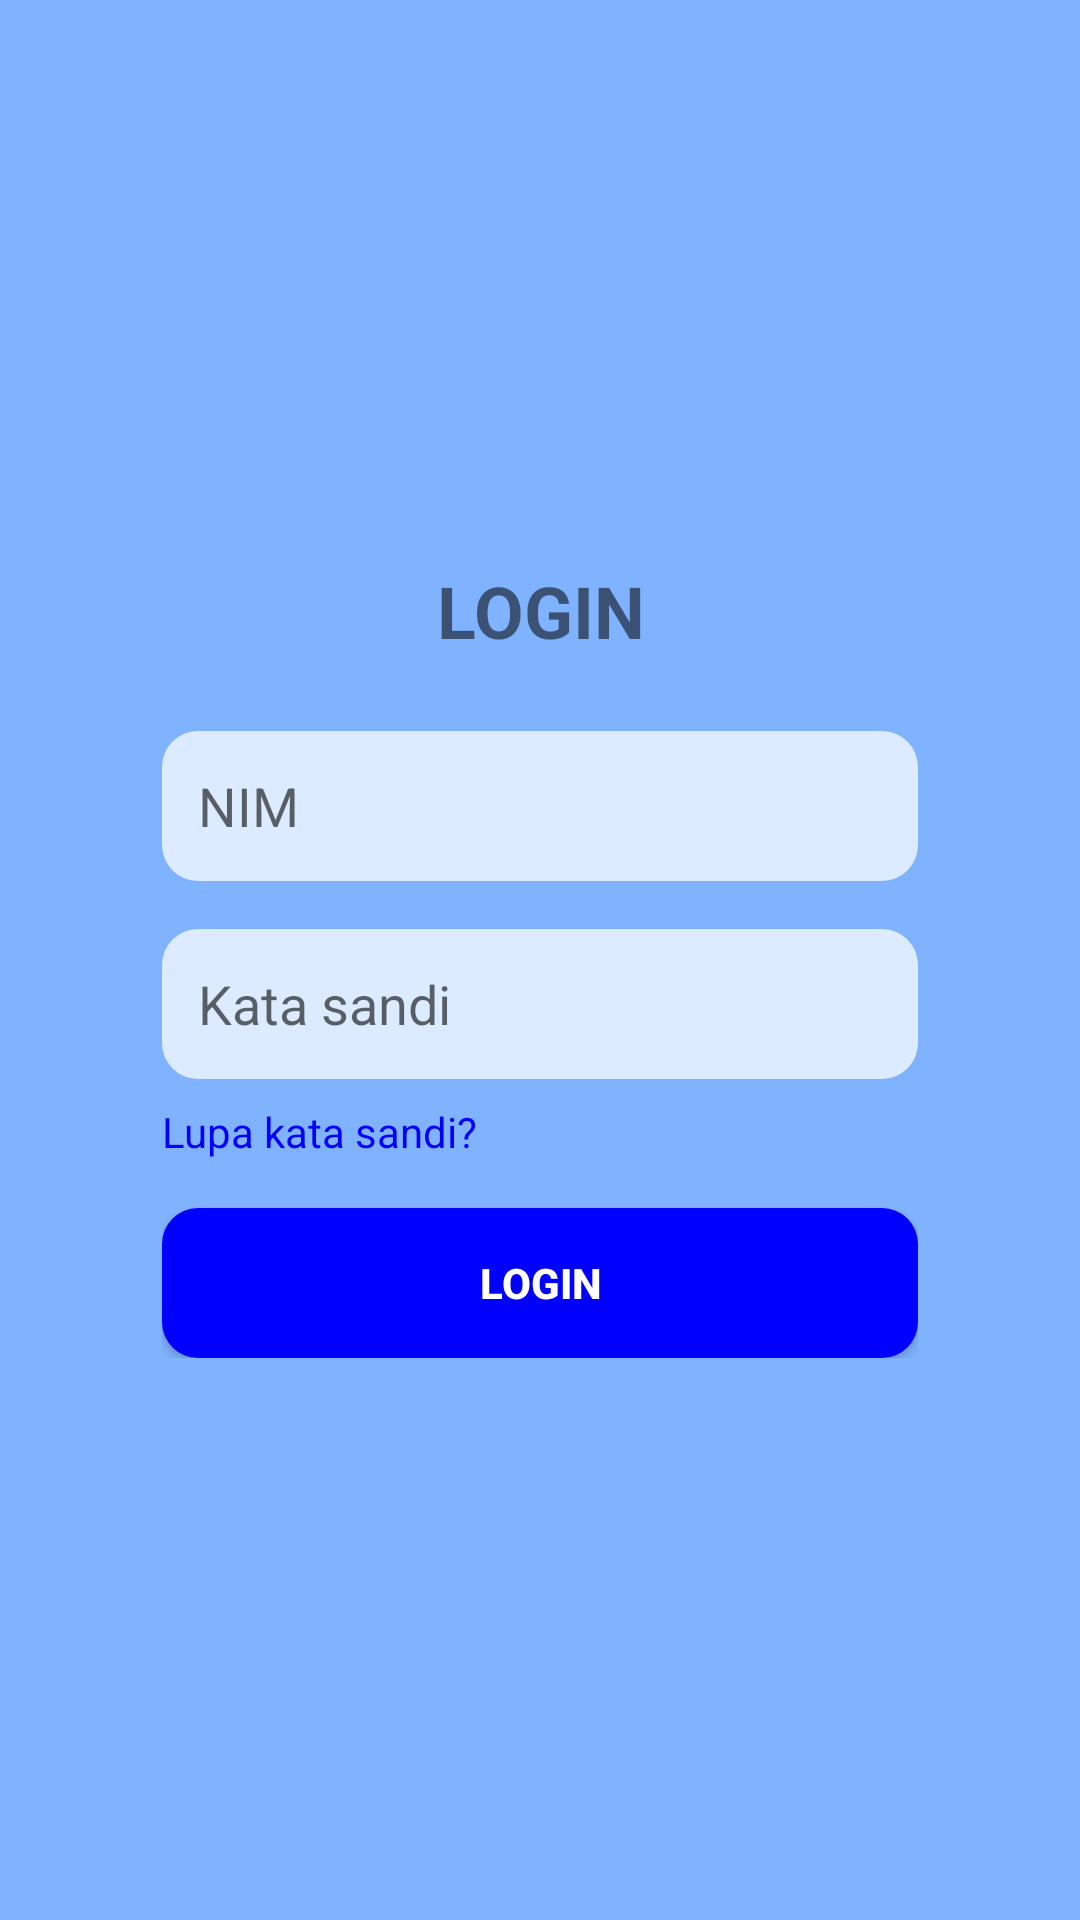

This screen was rendered from an Android layout file. Write that file and the resources it references.
<!-- AndroidManifest.xml: application theme Theme.Pedait -->
<!-- res/layout/activity_login.xml -->
<?xml version="1.0" encoding="utf-8"?>
<RelativeLayout xmlns:android="http://schemas.android.com/apk/res/android"
    xmlns:tools="http://schemas.android.com/tools"
    android:id="@+id/rootLayout"
    android:layout_width="match_parent"
    android:layout_height="match_parent"
    android:background="#80B3FF"
    tools:context=".MainActivity">

    
    <LinearLayout
        android:id="@+id/cardLayout"
        android:layout_width="300dp"
        android:layout_height="wrap_content"
        android:layout_centerInParent="true"
        android:orientation="vertical"
        android:background="@drawable/rounded_white"
        android:padding="24dp">

        
        <TextView
            android:id="@+id/textTitle"
            android:layout_width="match_parent"
            android:layout_height="wrap_content"
            android:text="LOGIN"
            android:textSize="24sp"
            android:textStyle="bold"
            android:gravity="center"
            android:layout_marginBottom="24dp" />

        
        <EditText
            android:id="@+id/editTextUsername"
            android:layout_width="match_parent"
            android:layout_height="50dp"
            android:hint="NIM"
            android:background="@drawable/rounded_input"
            android:padding="12dp"
            android:inputType="textPersonName"
            android:layout_marginBottom="16dp"/>

        
        <EditText
            android:id="@+id/editTextPassword"
            android:layout_width="match_parent"
            android:layout_height="50dp"
            android:hint="Kata sandi"
            android:background="@drawable/rounded_input"
            android:padding="12dp"
            android:inputType="textPassword"
            android:drawableEnd="@drawable/ic_visibility_off"
            android:layout_marginBottom="8dp"/>

        
        <TextView
            android:id="@+id/textForgotPassword"
            android:layout_width="wrap_content"
            android:layout_height="wrap_content"
            android:text="Lupa kata sandi?"
            android:textColor="#0000FF"
            android:textSize="14sp"
            android:layout_gravity="start"
            android:layout_marginBottom="16dp"/>

        
        <Button
            android:id="@+id/buttonLogin"
            android:layout_width="match_parent"
            android:layout_height="50dp"
            android:text="Login"
            android:textStyle="bold"
            android:backgroundTint="#0000FF"
            android:textColor="#FFFFFF"
            android:background="@drawable/rounded_button"/>
    </LinearLayout>

</RelativeLayout>
<!-- resources referenced by this layout -->
<resources>
  <!-- drawable rounded_button (drawable) -->
  <shape xmlns:android="http://schemas.android.com/apk/res/android"
      android:shape="rectangle">
      <solid android:color="#0000FF"/>
      <corners android:radius="12dp"/>
  </shape>
  <!-- drawable rounded_input (drawable) -->
  <shape xmlns:android="http://schemas.android.com/apk/res/android"
      android:shape="rectangle">
      <solid android:color="#DCEBFF"/>
      <corners android:radius="12dp"/>
  </shape>
  <style name="Theme.Pedait" parent="Theme.MaterialComponents.DayNight.NoActionBar">
          
          <item name="colorPrimary">@color/purple_500</item>
          <item name="colorPrimaryVariant">@color/purple_700</item>
          <item name="colorOnPrimary">@color/white</item>
          
          <item name="colorSecondary">@color/teal_200</item>
          <item name="colorSecondaryVariant">@color/teal_700</item>
          <item name="colorOnSecondary">@color/white</item>
          
          <item name="android:statusBarColor">?attr/colorPrimaryVariant</item>
          
  
  
      </style>
  <color name="purple_500">#FF6200EE</color>
  <color name="purple_700">#FF3700B3</color>
  <color name="white">#FFFFFFFF</color>
  <color name="teal_200">#FF03DAC5</color>
  <color name="teal_700">#FF018786</color>
</resources>
